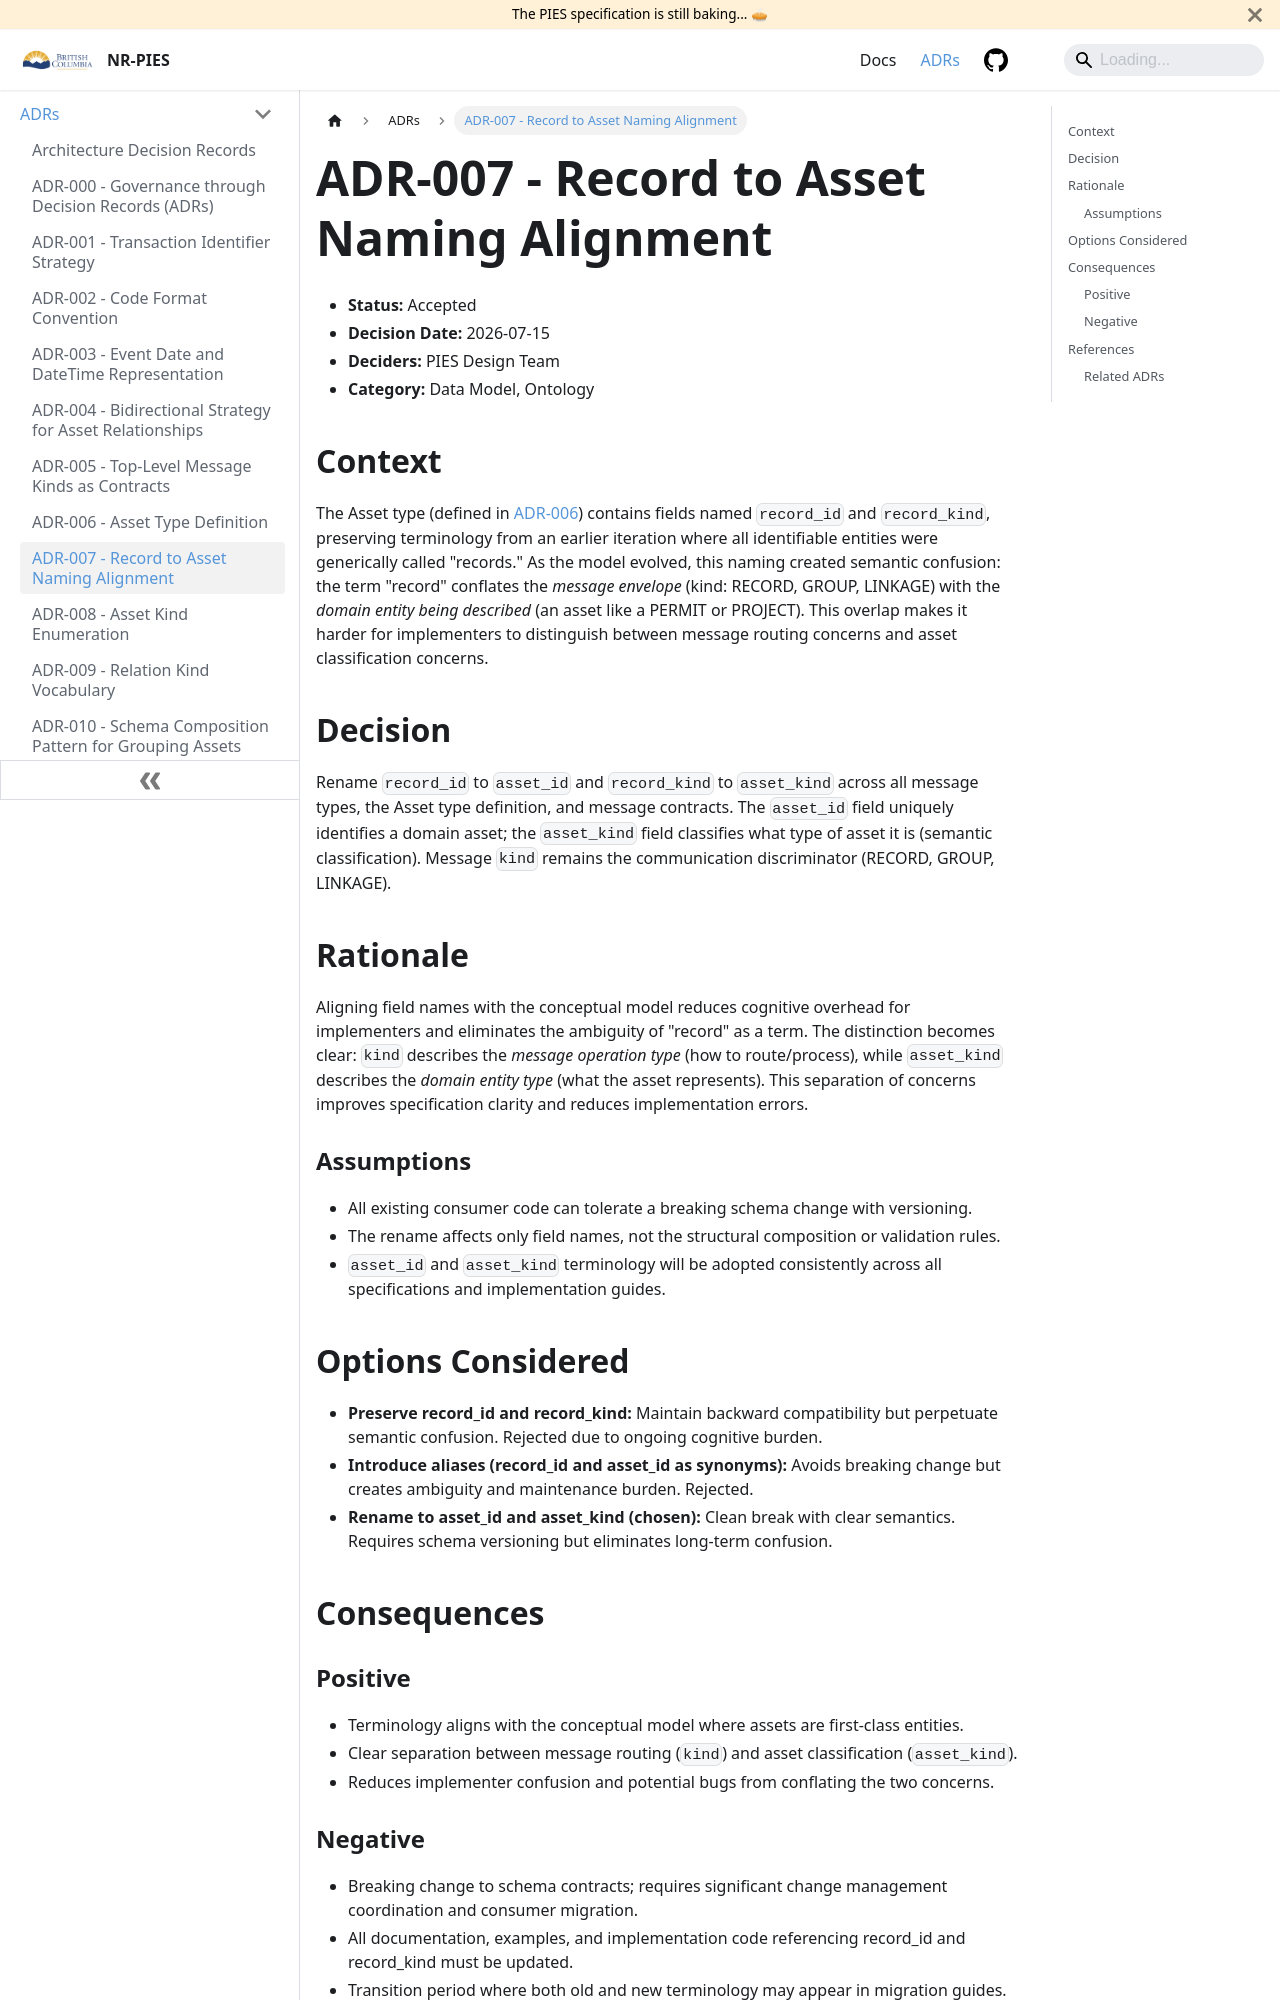

repository: bcgov/nr-pies · page: docs/adr/ADR_007.html · generator: docusaurus

---
id: ADR_007
title: ADR-007 - Record to Asset Naming Alignment
description: Rename record_id and record_kind fields to asset_id and asset_kind across all message types and Asset type definitions to align terminology with the conceptual model.
---

- **Status:** Accepted
- **Decision Date:** 2026-07-15
- **Deciders:** PIES Design Team
- **Category:** Data Model, Ontology

## Context

The Asset type (defined in [ADR-006](./ADR_006)) contains fields named `record_id` and `record_kind`, preserving
terminology from an earlier iteration where all identifiable entities were generically called "records." As the model
evolved, this naming created semantic confusion: the term "record" conflates the _message envelope_ (kind: RECORD,
GROUP, LINKAGE) with the _domain entity being described_ (an asset like a PERMIT or PROJECT). This overlap makes it
harder for implementers to distinguish between message routing concerns and asset classification concerns.

## Decision

Rename `record_id` to `asset_id` and `record_kind` to `asset_kind` across all message types, the Asset type definition,
and message contracts. The `asset_id` field uniquely identifies a domain asset; the `asset_kind` field classifies what
type of asset it is (semantic classification). Message `kind` remains the communication discriminator (RECORD, GROUP,
LINKAGE).

## Rationale

Aligning field names with the conceptual model reduces cognitive overhead for implementers and eliminates the ambiguity
of "record" as a term. The distinction becomes clear: `kind` describes the _message operation type_ (how to
route/process), while `asset_kind` describes the _domain entity type_ (what the asset represents). This separation of
concerns improves specification clarity and reduces implementation errors.

### Assumptions

- All existing consumer code can tolerate a breaking schema change with versioning.
- The rename affects only field names, not the structural composition or validation rules.
- `asset_id` and `asset_kind` terminology will be adopted consistently across all specifications and implementation guides.

## Options Considered

- **Preserve record_id and record_kind:** Maintain backward compatibility but perpetuate semantic confusion.
  Rejected due to ongoing cognitive burden.
- **Introduce aliases (record_id and asset_id as synonyms):** Avoids breaking change but creates ambiguity and
  maintenance burden. Rejected.
- **Rename to asset_id and asset_kind (chosen):** Clean break with clear semantics. Requires schema versioning but
  eliminates long-term confusion.
